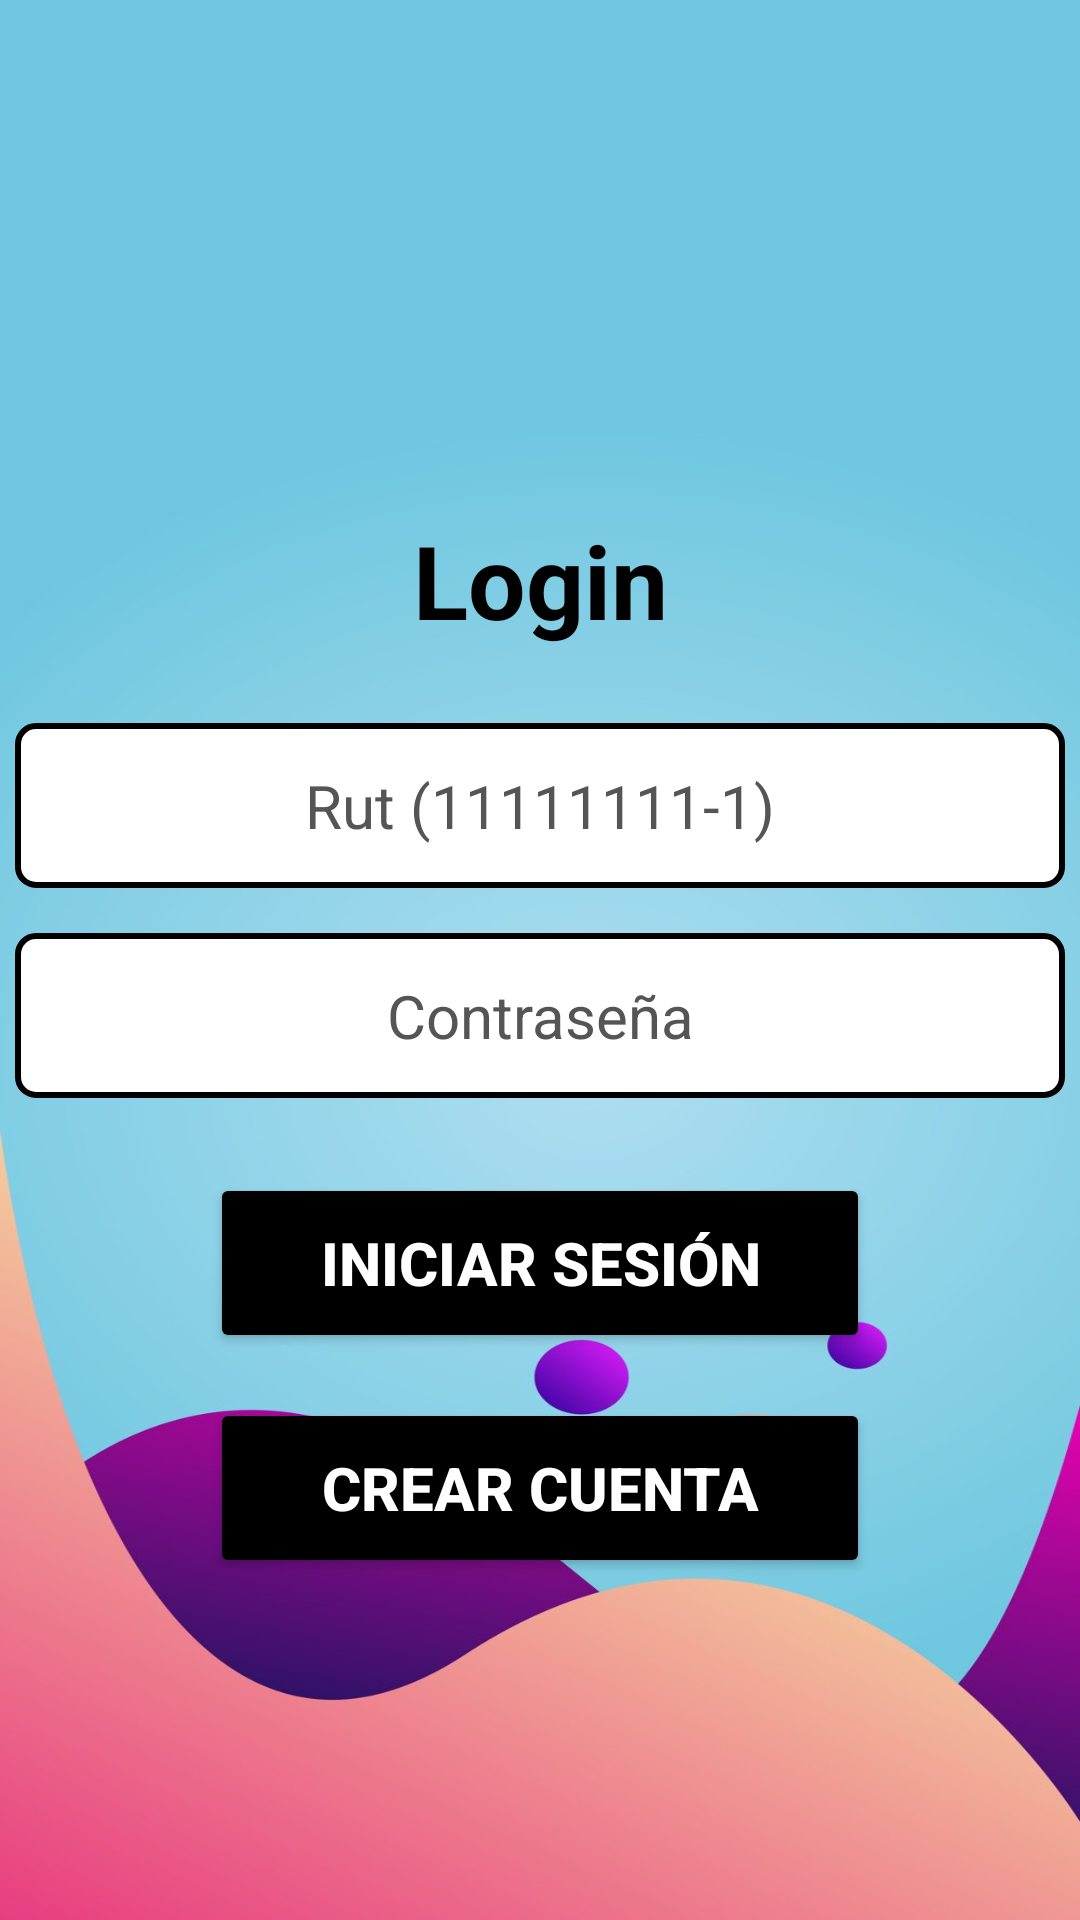

Reconstruct the res/layout file that produces this screen, plus the resources it refers to.
<!-- AndroidManifest.xml: application theme Theme.App_Basurero -->
<!-- res/layout/activity_principal.xml -->
<?xml version="1.0" encoding="utf-8"?>
<androidx.constraintlayout.widget.ConstraintLayout xmlns:android="http://schemas.android.com/apk/res/android"
    xmlns:app="http://schemas.android.com/apk/res-auto"
    xmlns:tools="http://schemas.android.com/tools"
    android:id="@+id/main"
    android:layout_width="match_parent"
    android:layout_height="match_parent"
    android:background="@drawable/fondo"
    tools:context=".Principal">

    <ImageView
        android:id="@+id/ivlogin"
        android:layout_width="130dp"
        android:layout_height="130dp"
        android:src="@drawable/usuario"
        app:layout_constraintBottom_toBottomOf="parent"
        app:layout_constraintEnd_toEndOf="parent"
        app:layout_constraintStart_toStartOf="parent"
        app:layout_constraintTop_toTopOf="parent"
        app:layout_constraintVertical_bias="0.05" />

    <TextView
        android:id="@+id/tvlogin"
        android:layout_width="wrap_content"
        android:layout_height="wrap_content"
        android:layout_marginTop="15dp"
        android:text="Login"
        android:textColor="#000000"
        android:textSize="34sp"
        android:textStyle="bold"
        app:layout_constraintEnd_toEndOf="parent"
        app:layout_constraintStart_toStartOf="parent"
        app:layout_constraintTop_toBottomOf="@+id/ivlogin" />

    <EditText
        android:id="@+id/txtrut"
        android:layout_width="350dp"
        android:layout_height="55dp"
        android:layout_marginTop="25dp"
        android:background="@drawable/borde"
        android:ems="10"
        android:hint="Rut (11111111-1)"
        android:inputType="text"
        android:maxLength="12"
        android:textAlignment="center"
        android:textColor="#000000"
        android:textColorHint="#555555"
        android:textSize="20sp"
        app:layout_constraintEnd_toEndOf="parent"
        app:layout_constraintStart_toStartOf="parent"
        app:layout_constraintTop_toBottomOf="@+id/tvlogin" />

    <EditText
        android:id="@+id/txtcon"
        android:layout_width="350dp"
        android:layout_height="55dp"
        android:layout_marginTop="15dp"
        android:background="@drawable/borde"
        android:ems="10"
        android:hint="Contraseña"
        android:inputType="textPassword"
        android:maxLength="20"
        android:textAlignment="center"
        android:textColor="#000000"
        android:textColorHint="#555555"
        android:textSize="20sp"
        app:layout_constraintEnd_toEndOf="parent"
        app:layout_constraintStart_toStartOf="parent"
        app:layout_constraintTop_toBottomOf="@+id/txtrut" />

    <Button
        android:id="@+id/btnini"
        android:layout_width="220dp"
        android:layout_height="60dp"
        android:layout_marginTop="25dp"
        android:backgroundTint="#000000"
        android:insetTop="0dp"
        android:insetBottom="0dp"
        android:text="Iniciar Sesión"
        android:textColor="#FFFFFF"
        android:textSize="20sp"
        android:textStyle="bold"
        app:cornerRadius="6dp"
        app:layout_constraintEnd_toEndOf="parent"
        app:layout_constraintStart_toStartOf="parent"
        app:layout_constraintTop_toBottomOf="@+id/txtcon" />

    <Button
        android:id="@+id/btncrear"
        android:layout_width="220dp"
        android:layout_height="60dp"
        android:layout_marginTop="15dp"
        android:backgroundTint="#000000"
        android:insetTop="0dp"
        android:insetBottom="0dp"
        android:text="Crear Cuenta"
        android:textColor="#FFFFFF"
        android:textSize="20sp"
        android:textStyle="bold"
        app:cornerRadius="6dp"
        app:layout_constraintEnd_toEndOf="parent"
        app:layout_constraintStart_toStartOf="parent"
        app:layout_constraintTop_toBottomOf="@+id/btnini" />
</androidx.constraintlayout.widget.ConstraintLayout>
<!-- resources referenced by this layout -->
<resources>
  <!-- drawable borde (drawable) -->
  <?xml version="1.0" encoding="utf-8"?>
  <shape xmlns:android="http://schemas.android.com/apk/res/android"
      android:shape="rectangle">
      <solid android:color="#FFFFFF" />
      <stroke
          android:width="2dp"
          android:color="#000000" />
      <corners android:radius="6dp" />
  </shape>
  <!-- drawable fondo: jpg bitmap (drawable, 61885 bytes) -->
  <style name="Theme.App_Basurero" parent="Base.Theme.App_Basurero" />
  <style name="Base.Theme.App_Basurero" parent="Theme.Material3.Light.NoActionBar">
      </style>
</resources>
